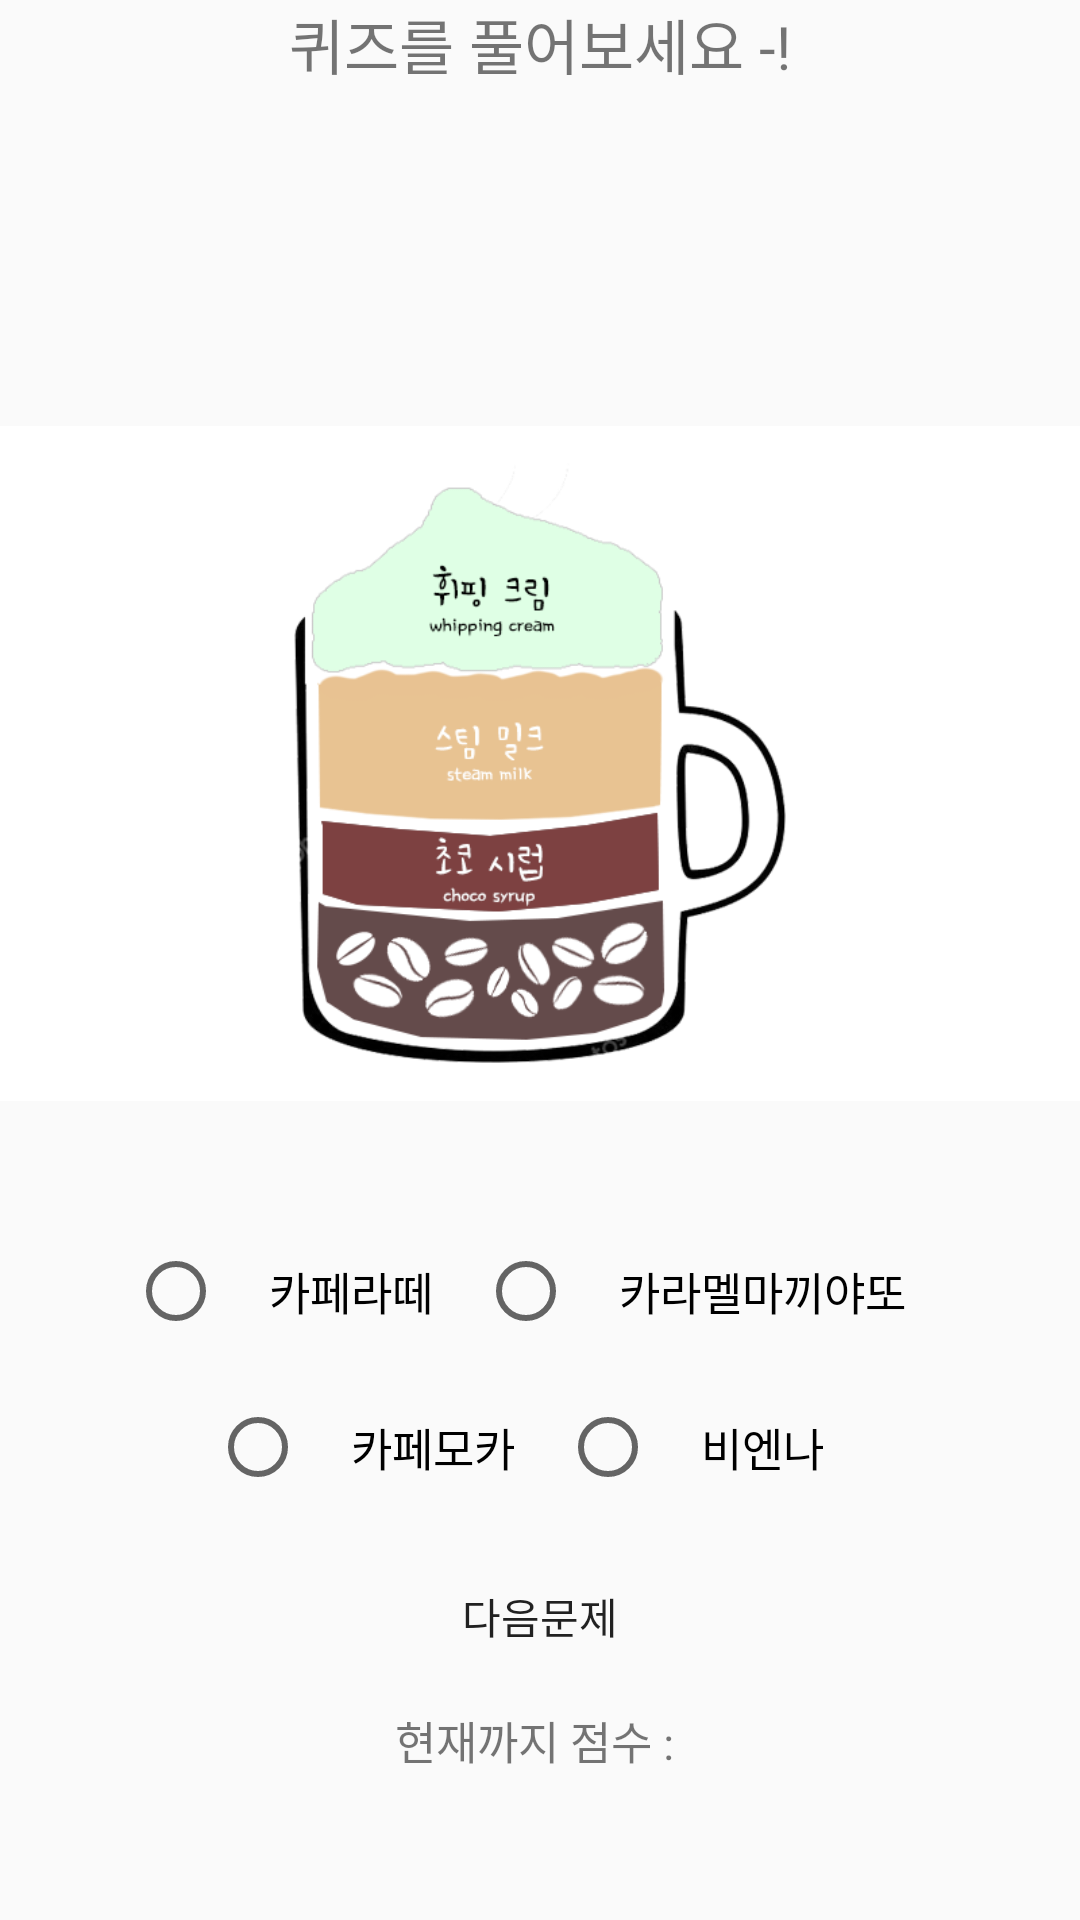

Layout XML and referenced resources for this Android screen:
<!-- AndroidManifest.xml: application theme AppTheme -->
<!-- res/layout/activity_quiz2.xml -->
<?xml version="1.0" encoding="utf-8"?>
<LinearLayout xmlns:android="http://schemas.android.com/apk/res/android"
    xmlns:app="http://schemas.android.com/apk/res-auto"
    xmlns:tools="http://schemas.android.com/tools"
    android:layout_width="match_parent"
    android:layout_height="match_parent"
    tools:context=".Quiz2Activity"
    android:orientation="vertical"
    >

    <TextView
        android:layout_width="wrap_content"
        android:layout_height="wrap_content"
        android:text="퀴즈를 풀어보세요 -!"
        android:layout_gravity="center"
        android:textSize="20dp"
        />
    <LinearLayout
        android:layout_width="match_parent"
        android:layout_height="match_parent"
        android:orientation="vertical"
        android:paddingTop="75dp">
    <ImageView
        android:layout_width="match_parent"
        android:layout_height="300dp"
        android:src="@drawable/cafemocha2"/>
    <LinearLayout
        android:layout_width="wrap_content"
        android:layout_height="wrap_content"
        android:orientation="horizontal"
        android:layout_gravity="center"
        >
        <RadioButton
            android:layout_width="wrap_content"
            android:layout_height="wrap_content"
            android:text="카페라떼"
            android:textSize="15dp"
            android:padding="15dp"
            android:id="@+id/radioButton1"/>
        <RadioButton
            android:layout_width="wrap_content"
            android:layout_height="wrap_content"
            android:text="카라멜마끼야또"
            android:textSize="15dp"
            android:padding="15dp"
            android:id="@+id/radioButton2"/>
    </LinearLayout>
    <LinearLayout
        android:layout_width="wrap_content"
        android:layout_height="wrap_content"
        android:orientation="horizontal"
        android:layout_gravity="center"
        >
        <RadioButton
            android:layout_width="wrap_content"
            android:layout_height="wrap_content"
            android:text="카페모카"
            android:textSize="15dp"
            android:padding="15dp"
            android:id="@+id/radioButton3"/>
        <RadioButton
            android:layout_width="wrap_content"
            android:layout_height="wrap_content"
            android:text="비엔나"
            android:textSize="15dp"
            android:padding="15dp"
            android:id="@+id/radioButton4"/>
    </LinearLayout>
    <Button
        android:id="@+id/button"
        android:layout_width="wrap_content"
        android:layout_height="wrap_content"
        android:text="다음문제"
        android:padding="20dp"
        style="?android:attr/borderlessButtonStyle"
        android:layout_gravity="center"/>
    <TextView
        android:layout_width="wrap_content"
        android:layout_height="wrap_content"
        android:text="현재까지 점수 : "
        android:layout_gravity="center"
        android:textSize="15dp"
        android:id="@+id/textView1"/>

    </LinearLayout>
</LinearLayout>
<!-- resources referenced by this layout -->
<resources>
  <!-- drawable cafemocha2: png bitmap (drawable-xhdpi, 54061 bytes) -->
  <style name="AppTheme" parent="Base.Theme.AppCompat.Light.DarkActionBar">
          
          <item name="colorPrimary">@color/colorPrimary</item>
          <item name="colorPrimaryDark">@color/colorPrimaryDark</item>
          <item name="colorAccent">@color/colorAccent</item>
          <item name="windowNoTitle">true</item>
      </style>
  <!-- not gathered from this repository: default colours our renderer supplied (Android Studio template values) -->
  <color name="colorPrimary">#FF6200EE</color>
  <color name="colorPrimaryDark">#FF3700B3</color>
  <color name="colorAccent">#FF03DAC5</color>
</resources>
